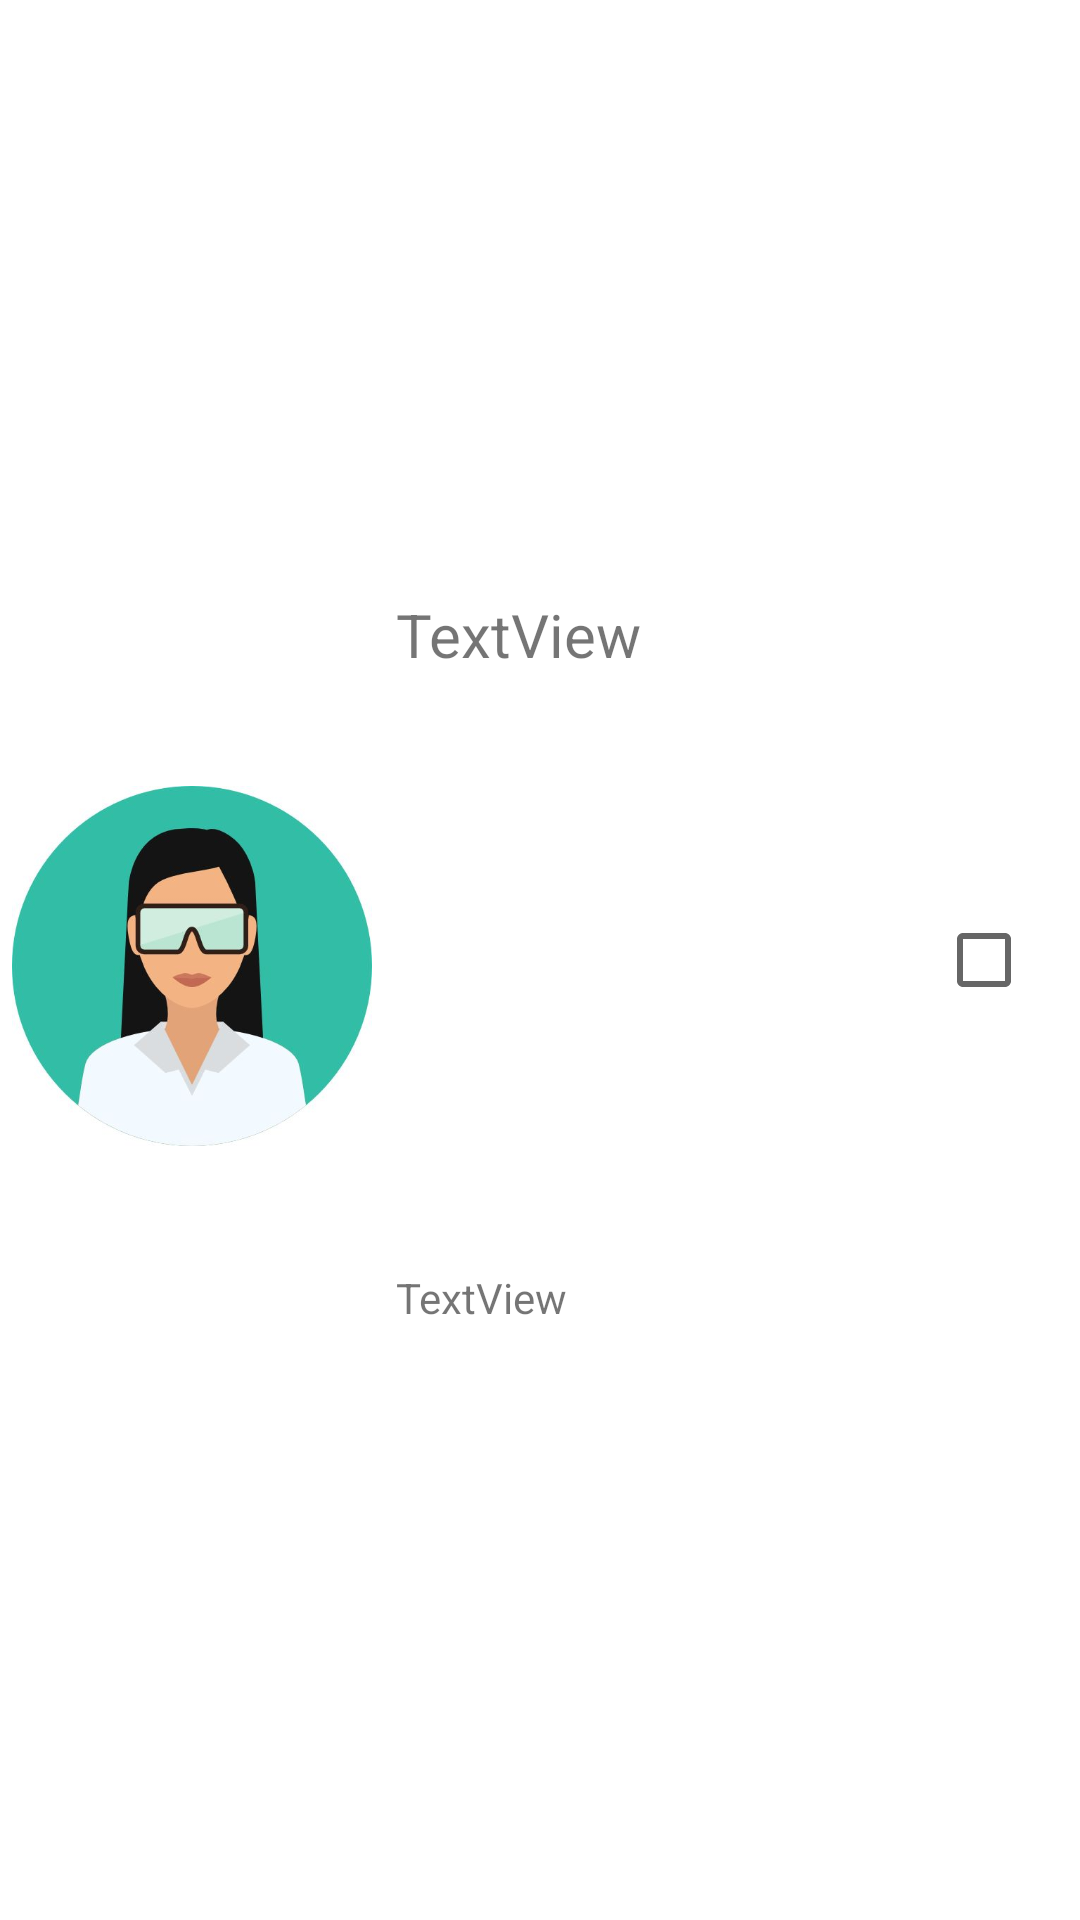

Write the Android layout XML for this screen, with the resource values it uses.
<!-- AndroidManifest.xml: application theme Theme.AndroidSecondAssignment -->
<!-- res/layout/student_listrow.xml -->
<?xml version="1.0" encoding="utf-8"?>
<androidx.constraintlayout.widget.ConstraintLayout xmlns:android="http://schemas.android.com/apk/res/android"
    xmlns:app="http://schemas.android.com/apk/res-auto"
    xmlns:tools="http://schemas.android.com/tools"
    android:layout_width="match_parent"
    android:layout_height="wrap_content">


    <ImageView
        android:id="@+id/image_row_id"
        android:layout_width="120dp"
        android:layout_height="120dp"
        android:layout_marginStart="4dp"
        android:layout_marginTop="4dp"
        app:layout_constraintBottom_toBottomOf="parent"
        app:layout_constraintStart_toStartOf="parent"
        app:layout_constraintTop_toTopOf="parent"
        app:srcCompat="@drawable/avatar" />

    <TextView
        android:id="@+id/studentlistrow_name_tv"
        android:layout_width="0dp"
        android:layout_height="wrap_content"
        android:layout_marginStart="8dp"
        android:text="TextView"
        android:textSize="20dp"
        app:layout_constraintBottom_toTopOf="@+id/studentlistrow_id_tv"
        app:layout_constraintEnd_toStartOf="@+id/studentlistrow_cb"
        app:layout_constraintHorizontal_bias="0.5"
        app:layout_constraintStart_toEndOf="@+id/image_row_id"
        app:layout_constraintTop_toTopOf="parent" />

    <TextView
        android:id="@+id/studentlistrow_id_tv"
        android:layout_width="0dp"
        android:layout_height="wrap_content"
        android:layout_marginStart="8dp"
        android:text="TextView"
        android:textSize="14dp"
        app:layout_constraintBottom_toBottomOf="parent"
        app:layout_constraintEnd_toEndOf="@+id/studentlistrow_name_tv"
        app:layout_constraintHorizontal_bias="0.5"
        app:layout_constraintStart_toEndOf="@+id/image_row_id"
        app:layout_constraintTop_toBottomOf="@+id/studentlistrow_name_tv" />

    <CheckBox
        android:id="@+id/studentlistrow_cb"
        android:layout_width="wrap_content"
        android:layout_height="wrap_content"
        app:layout_constraintBottom_toBottomOf="parent"
        app:layout_constraintEnd_toEndOf="parent"
        app:layout_constraintTop_toTopOf="parent" />


</androidx.constraintlayout.widget.ConstraintLayout>
<!-- resources referenced by this layout -->
<resources>
  <!-- drawable avatar: jpeg bitmap (drawable-v24, 18467 bytes) -->
  <style name="Theme.AndroidSecondAssignment" parent="Theme.MaterialComponents.DayNight.DarkActionBar">
          
          <item name="colorPrimary">@color/purple_500</item>
          <item name="colorPrimaryVariant">@color/purple_700</item>
          <item name="colorOnPrimary">@color/white</item>
          
          <item name="colorSecondary">@color/teal_200</item>
          <item name="colorSecondaryVariant">@color/teal_700</item>
          <item name="colorOnSecondary">@color/black</item>
          
          <item name="android:statusBarColor">?attr/colorPrimaryVariant</item>
          
      </style>
  <!-- not gathered from this repository: default colours our renderer supplied (Android Studio template values) -->
  <color name="purple_500">#FF6200EE</color>
  <color name="purple_700">#FF3700B3</color>
  <color name="teal_200">#FF03DAC5</color>
  <color name="teal_700">#FF018786</color>
  <color name="black">#FF000000</color>
  <color name="white">#FFFFFFFF</color>
</resources>
